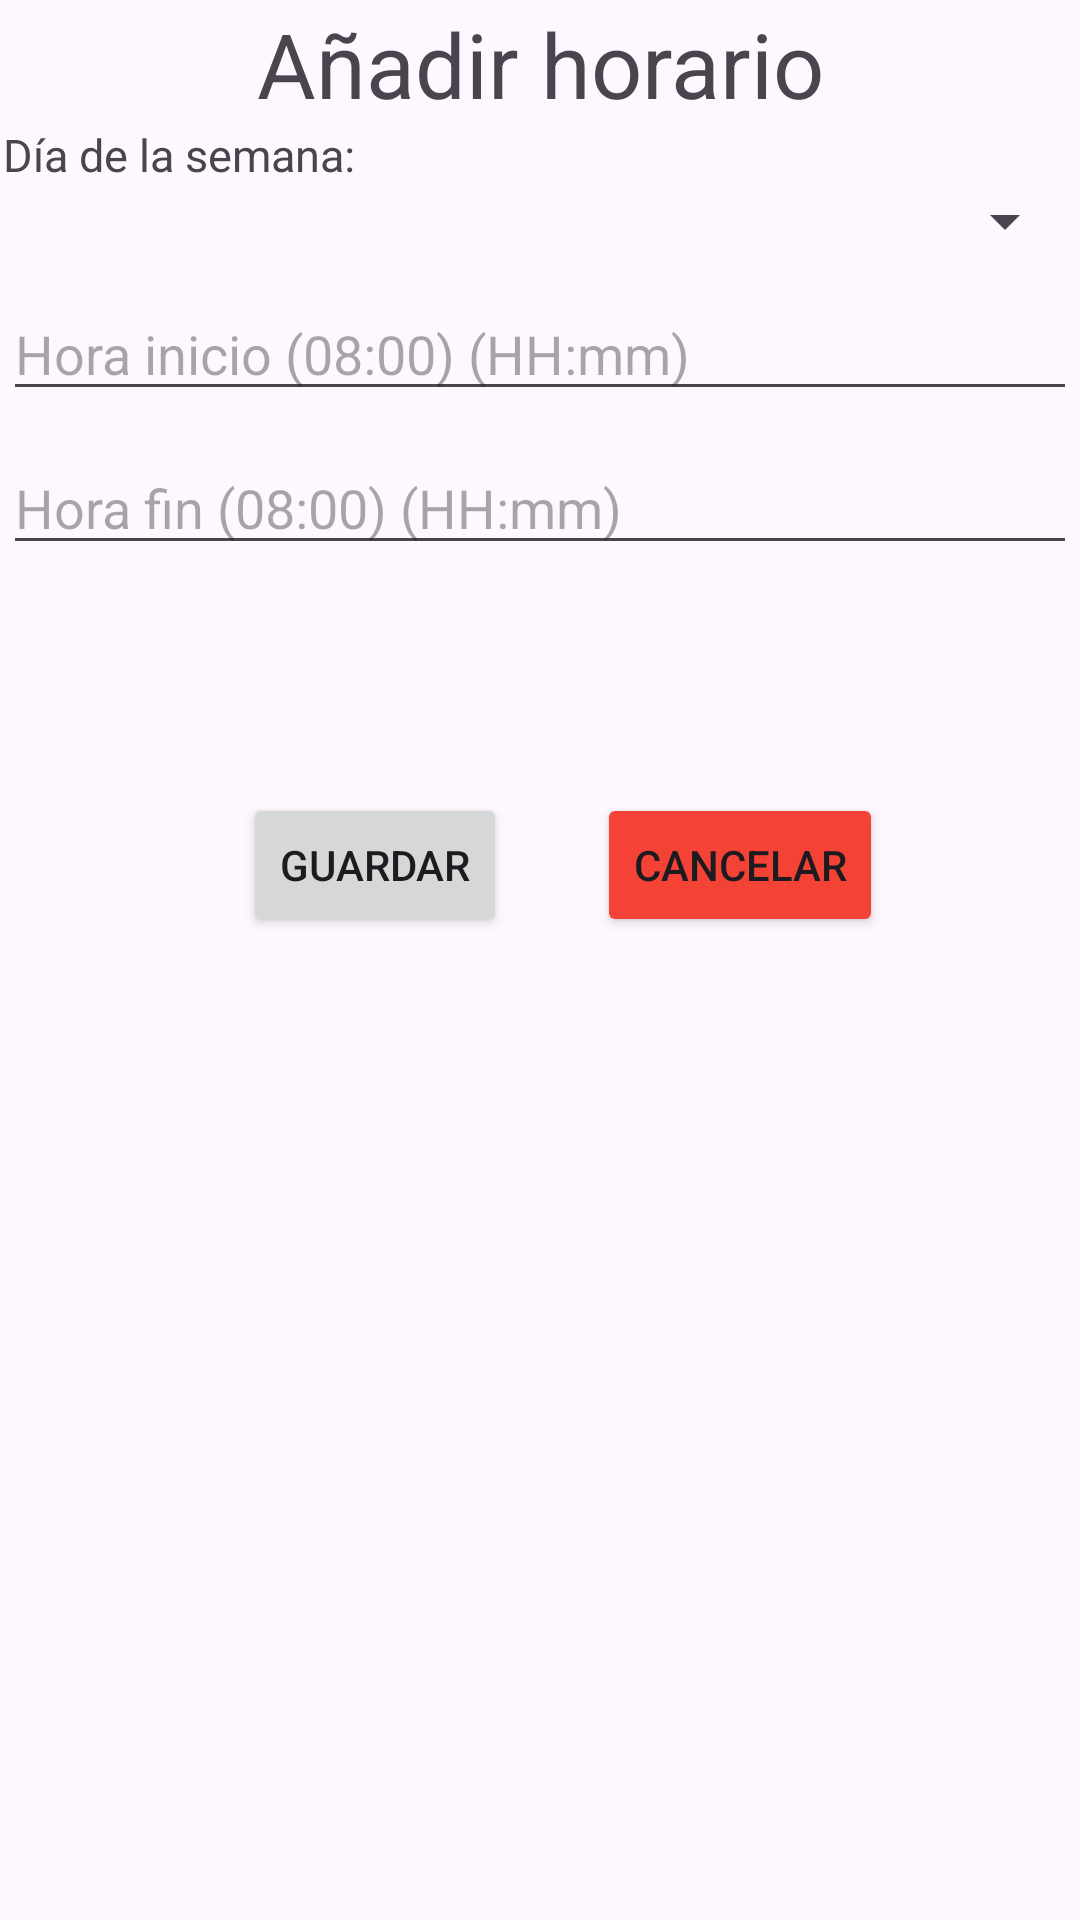

The Android layout XML behind this screen, and the referenced resources:
<!-- AndroidManifest.xml: application theme Theme.IDoctor1 -->
<!-- res/layout/activity_professional_add_timetable.xml -->
<?xml version="1.0" encoding="utf-8"?>
<androidx.constraintlayout.widget.ConstraintLayout xmlns:android="http://schemas.android.com/apk/res/android"
    xmlns:app="http://schemas.android.com/apk/res-auto"
    xmlns:tools="http://schemas.android.com/tools"
    android:layout_width="match_parent"
    android:layout_height="match_parent"
    tools:context=".activities.ProfessionalAddTimetable">

    <LinearLayout
        android:id="@+id/linearLayout3"
        android:layout_width="0dp"
        android:layout_height="0dp"
        android:layout_marginStart="1dp"
        android:layout_marginTop="1dp"
        android:layout_marginEnd="1dp"
        android:layout_marginBottom="1dp"
        android:orientation="vertical"
        app:layout_constraintBottom_toBottomOf="parent"
        app:layout_constraintEnd_toEndOf="parent"
        app:layout_constraintStart_toStartOf="parent"
        app:layout_constraintTop_toTopOf="parent">


        <TextView
            android:id="@+id/tvAddTimetable"
            android:layout_width="match_parent"
            android:layout_height="wrap_content"
            android:textSize="30sp"
            android:gravity="center"
            android:text="Añadir horario" />


        <TextView
            android:id="@+id/tvDayOf"
            android:layout_width="match_parent"
            android:layout_height="wrap_content"
            android:textSize="15dp"
            android:gravity="left"
            android:text="Día de la semana:" />

        <Spinner
            android:id="@+id/spinnerDay"
            android:layout_width="match_parent"
            android:layout_height="wrap_content" />

        <EditText
            android:id="@+id/etStartTime"
            android:layout_width="match_parent"
            android:layout_height="wrap_content"
            android:layout_marginTop="10dp"
            android:ems="10"
            android:hint="Hora inicio (08:00) (HH:mm)"
            android:inputType="text" />

        <EditText
            android:id="@+id/etEndTime"
            android:layout_width="match_parent"
            android:layout_height="wrap_content"
            android:layout_marginTop="10dp"
            android:ems="10"
            android:hint="Hora fin (08:00) (HH:mm)"
            android:inputType="text" />



        <LinearLayout
            android:layout_width="match_parent"
            android:layout_height="140dp"
            android:orientation="horizontal">

            <Button
                android:id="@+id/btnSave"
                android:layout_width="wrap_content"
                android:layout_height="wrap_content"
                android:layout_gravity="center"
                android:layout_marginLeft="80dp"
                android:layout_marginTop="30dp"
                android:text="Guardar" />


            <Button
                android:id="@+id/btnCancel"
                android:layout_width="wrap_content"
                android:layout_height="wrap_content"
                android:layout_gravity="center"
                android:layout_marginLeft="30dp"
                android:layout_marginTop="30dp"
                android:backgroundTint="#F44336"
                android:text="Cancelar" />

        </LinearLayout>


    </LinearLayout>

</androidx.constraintlayout.widget.ConstraintLayout>
<!-- resources referenced by this layout -->
<resources>
  <style name="Theme.IDoctor1" parent="Base.Theme.IDoctor1" />
  <style name="Base.Theme.IDoctor1" parent="Theme.Material3.DayNight.NoActionBar">
          
          
      </style>
</resources>
